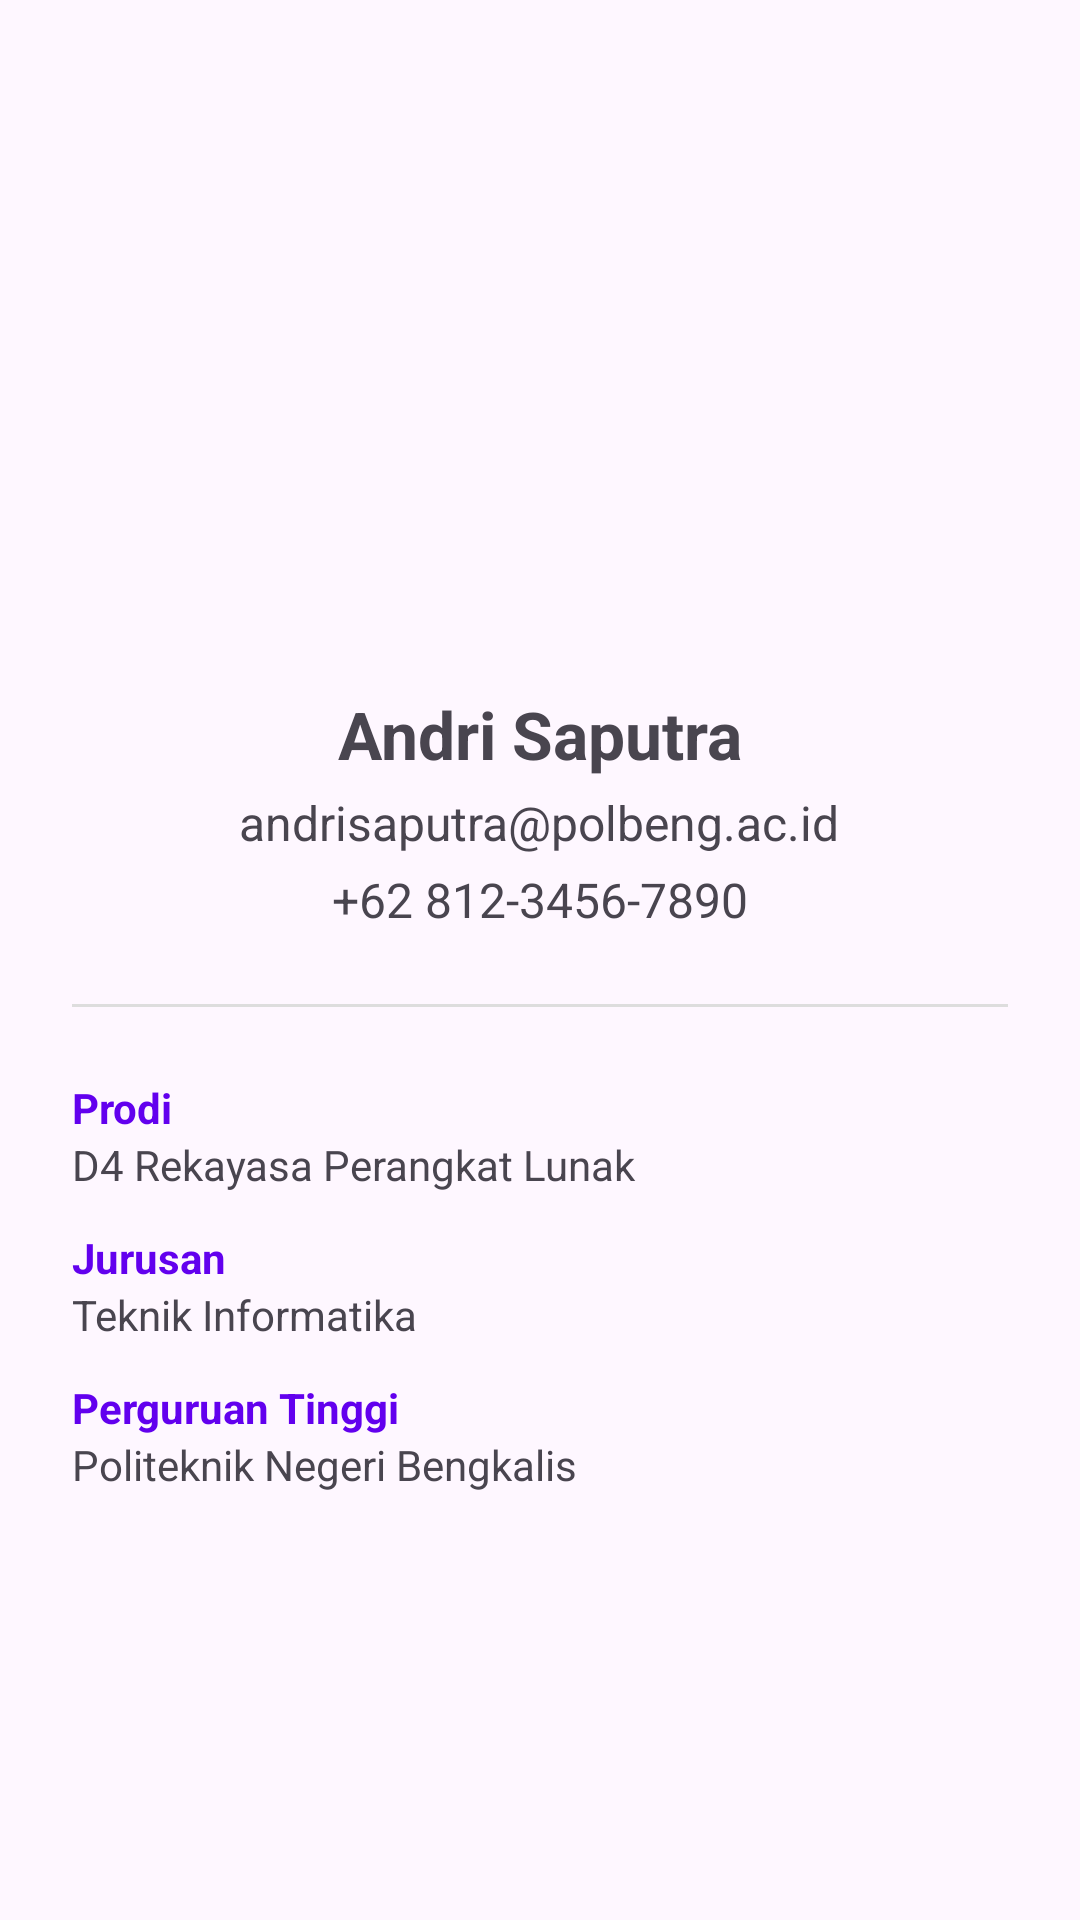

Write the Android layout XML for this screen, with the resource values it uses.
<!-- AndroidManifest.xml: application theme Theme.UtsAndri -->
<!-- res/layout/fragment_profile.xml -->
<?xml version="1.0" encoding="utf-8"?>
<LinearLayout xmlns:android="http://schemas.android.com/apk/res/android"
    xmlns:tools="http://schemas.android.com/tools"
    android:layout_width="match_parent"
    android:layout_height="match_parent"
    android:gravity="center_horizontal"
    android:orientation="vertical"
    android:padding="24dp"
    tools:context=".ui.profile.ProfileFragment">

    <com.google.android.material.imageview.ShapeableImageView
        android:id="@+id/ivProfile"
        android:layout_width="150dp"
        android:layout_height="150dp"
        android:layout_marginTop="32dp"
        android:padding="4dp"
        android:scaleType="centerCrop"
        android:src="@android:drawable/sym_def_app_icon"
        tools:src="@tools:sample/avatars" />

    <TextView
        android:id="@+id/tvName"
        android:layout_width="wrap_content"
        android:layout_height="wrap_content"
        android:layout_marginTop="24dp"
        android:text="Andri Saputra"
        android:textSize="22sp"
        android:textStyle="bold" />

    <TextView
        android:id="@+id/tvEmail"
        android:layout_width="wrap_content"
        android:layout_height="wrap_content"
        android:layout_marginTop="4dp"
        android:text="andrisaputra@polbeng.ac.id"
        android:textSize="16sp" />

    <TextView
        android:id="@+id/tvPhone"
        android:layout_width="wrap_content"
        android:layout_height="wrap_content"
        android:layout_marginTop="4dp"
        android:text="+62 812-3456-7890"
        android:textSize="16sp" />

    <View
        android:layout_width="match_parent"
        android:layout_height="1dp"
        android:layout_marginVertical="24dp"
        android:background="#DDD" />

    <TextView
        android:layout_width="match_parent"
        android:layout_height="wrap_content"
        android:text="Prodi"
        android:textColor="@color/design_default_color_primary"
        android:textStyle="bold" />

    <TextView
        android:id="@+id/tvProdi"
        android:layout_width="match_parent"
        android:layout_height="wrap_content"
        android:layout_marginBottom="12dp"
        android:text="D4 Rekayasa Perangkat Lunak" />

    <TextView
        android:layout_width="match_parent"
        android:layout_height="wrap_content"
        android:text="Jurusan"
        android:textColor="@color/design_default_color_primary"
        android:textStyle="bold" />

    <TextView
        android:id="@+id/tvJurusan"
        android:layout_width="match_parent"
        android:layout_height="wrap_content"
        android:layout_marginBottom="12dp"
        android:text="Teknik Informatika" />

    <TextView
        android:layout_width="match_parent"
        android:layout_height="wrap_content"
        android:text="Perguruan Tinggi"
        android:textColor="@color/design_default_color_primary"
        android:textStyle="bold" />

    <TextView
        android:id="@+id/tvUniversity"
        android:layout_width="match_parent"
        android:layout_height="wrap_content"
        android:text="Politeknik Negeri Bengkalis" />

</LinearLayout>
<!-- resources referenced by this layout -->
<resources>
  <style name="Theme.UtsAndri" parent="Base.Theme.UtsAndri" />
  <style name="Base.Theme.UtsAndri" parent="Theme.Material3.DayNight.NoActionBar">
          
          
      </style>
</resources>
